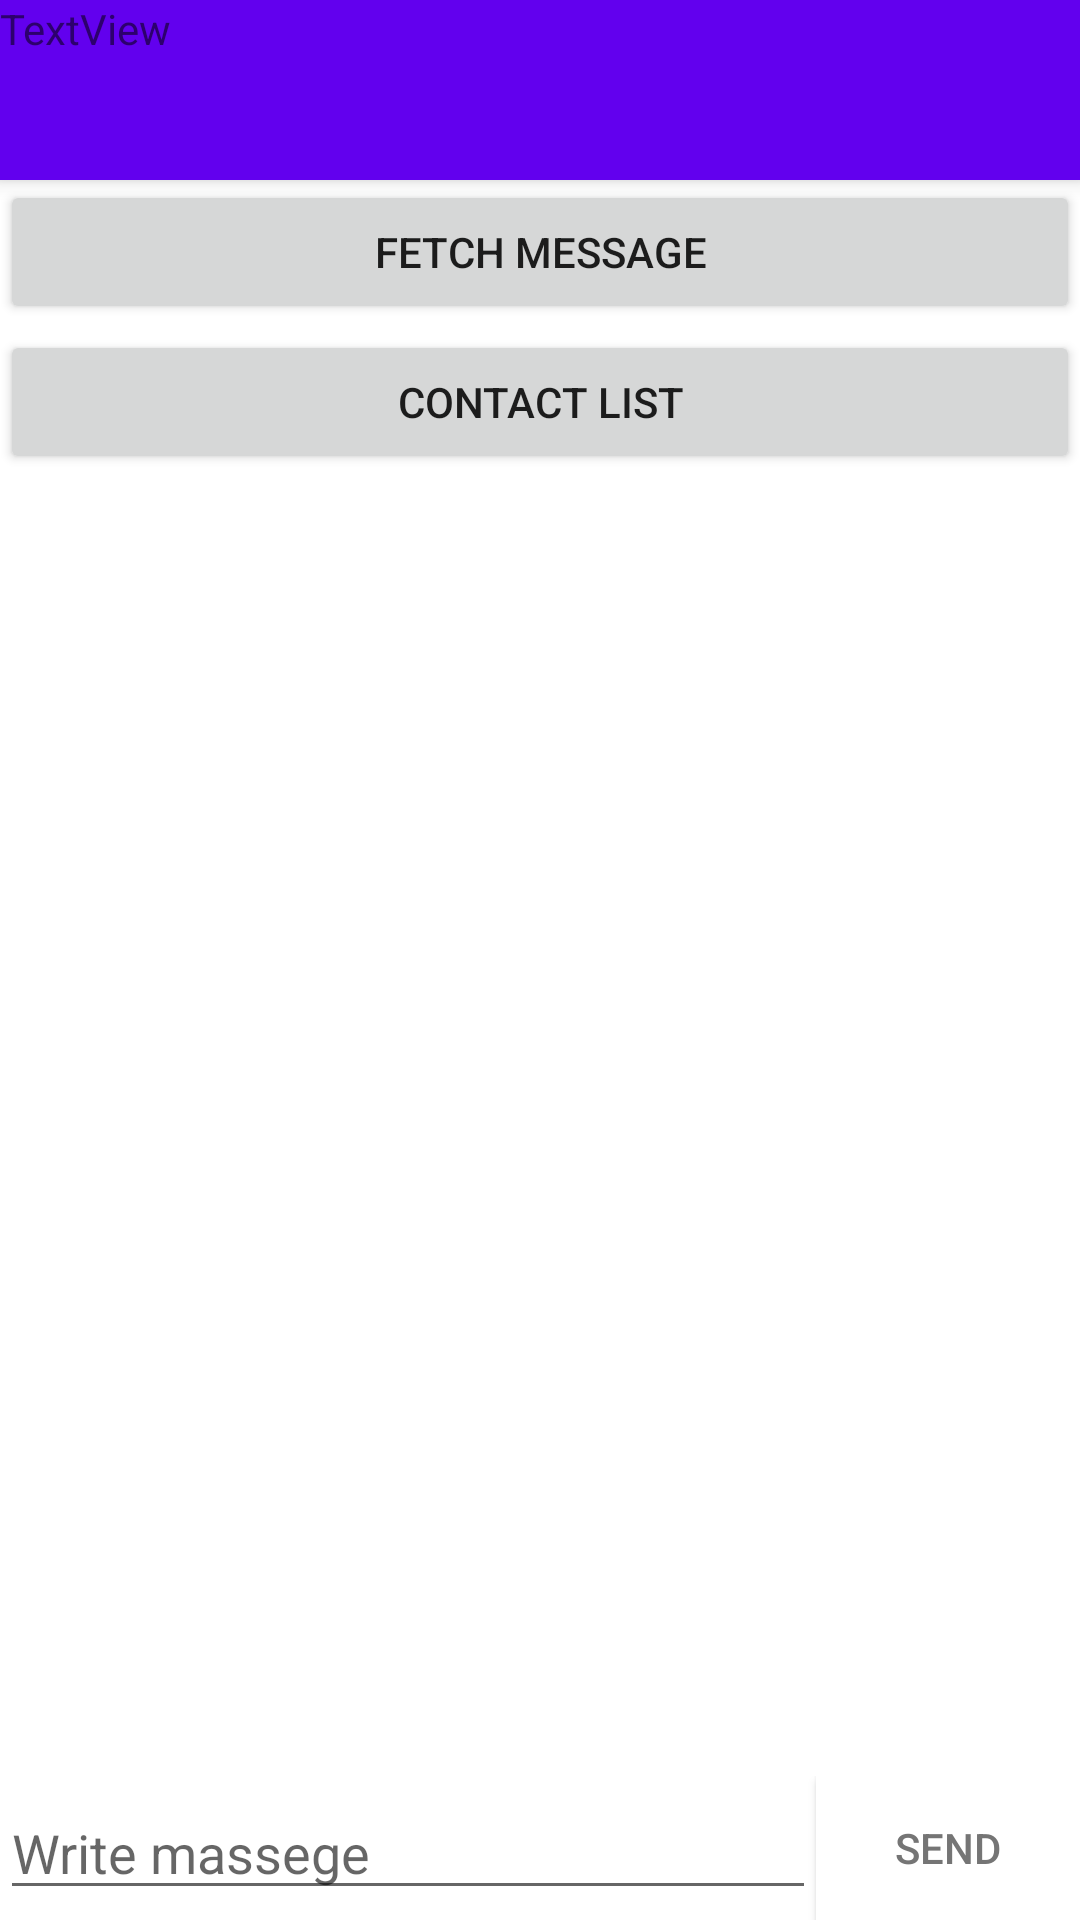

Produce the Android XML layout that renders to this screen, including the resource entries it uses.
<!-- AndroidManifest.xml: application theme Theme.ServerclcomemtyActivity -->
<!-- res/layout/activity_main.xml -->
<?xml version="1.0" encoding="utf-8"?>
<androidx.coordinatorlayout.widget.CoordinatorLayout xmlns:android="http://schemas.android.com/apk/res/android"
    xmlns:app="http://schemas.android.com/apk/res-auto"
    xmlns:tools="http://schemas.android.com/tools"
    android:layout_width="match_parent"
    android:layout_height="match_parent">

    <com.google.android.material.appbar.AppBarLayout
        android:id="@+id/appbar"

        android:layout_width="match_parent"
        android:layout_height="60dp">

        <com.google.android.material.appbar.CollapsingToolbarLayout
            android:id="@+id/Appbarview"
            android:layout_width="match_parent"
            android:layout_height="wrap_content"
            app:contentScrim="?attr/colorPrimary"
            app:layout_scrollFlags="scroll|exitUntilCollapsed"

            app:toolbarId="@+id/toolbar">


            <androidx.appcompat.widget.Toolbar
                android:id="@+id/toolbar"
                android:layout_width="match_parent"
                android:layout_height="?attr/actionBarSize"></androidx.appcompat.widget.Toolbar>

            <TextView
                android:id="@+id/Contact_name_of_user"
                android:layout_width="wrap_content"
                android:layout_height="match_parent"
                android:layout_marginStart="@dimen/activity_horizontal_margin"
                android:text="TextView"
                android:textAlignment="center" />
        </com.google.android.material.appbar.CollapsingToolbarLayout>
    </com.google.android.material.appbar.AppBarLayout>

    <androidx.core.widget.NestedScrollView
        android:id="@+id/nestedScrollView"
        android:layout_width="match_parent"
        android:layout_height="match_parent"
        app:layout_behavior="com.google.android.material.appbar.AppBarLayout$ScrollingViewBehavior">

        <RelativeLayout
            android:layout_width="match_parent"
            android:layout_height="match_parent"
            tools:context=".MainActivity">

            <Button
                android:id="@+id/fetchButton"
                android:layout_width="match_parent"
                android:layout_height="wrap_content"
                android:text="fetch message"
                android:onClick="setContact_list"
                android:theme="@style/Button.White" />

            <ProgressBar
                android:id="@+id/idLoadingPB"
                android:layout_width="wrap_content"
                android:layout_height="wrap_content"
                android:layout_below="@+id/fetchButton"
                android:layout_alignParentStart="true"
                android:layout_alignParentEnd="true"
                android:layout_gravity="center"
                android:layout_marginStart="192dp"
                android:layout_marginEnd="171dp"
                android:visibility="gone"
                tools:visibility="visible" />

            <Button
                android:id="@+id/contact_lit_page_button"
                android:layout_width="match_parent"
                android:layout_height="wrap_content"
                android:layout_alignTop="@+id/idLoadingPB"
                android:layout_marginTop="50dp"
                android:onClick="setContact_list"
                android:text="contact list"
                android:theme="@style/Button.White" />


            <LinearLayout
                android:id="@+id/main_linearLayout"
                android:layout_width="match_parent"
                android:layout_height="match_parent"
                android:layout_below="@+id/fetchButton"
                android:orientation="vertical"
                tools:context=".MainActivity"
                tools:visibility="visible">

                <androidx.core.widget.NestedScrollView
                    android:layout_width="match_parent"
                    android:layout_height="match_parent"
                    app:layout_behavior="@string/appbar_scrolling_view_behavior"
                    tools:context=".ScrollingActivity"
                    tools:ignore="SpeakableTextPresentCheck"
                    tools:showIn="@layout/activity_main">

                    <LinearLayout
                        android:id="@+id/massege_layout"
                        android:layout_width="match_parent"
                        android:layout_height="match_parent"
                        android:orientation="vertical">

                    </LinearLayout>
                </androidx.core.widget.NestedScrollView>
            </LinearLayout>


        </RelativeLayout>

    </androidx.core.widget.NestedScrollView>

    <androidx.constraintlayout.widget.ConstraintLayout

        android:id="@+id/massege_write_and_send_layout"
        android:layout_width="match_parent"
        android:layout_height="wrap_content"
        android:background="@color/cardview_light_background"
        android:overScrollMode="never"
        android:layout_gravity="bottom">


        <Button
            android:id="@+id/send_button"
            android:layout_width="0dp"
            android:layout_weight=".20"
            android:layout_height="48dp"
            android:background="@color/cardview_light_background"
            android:text="Send"
            android:textColor="#757575"
            app:layout_anchorGravity="center"
            app:layout_constraintBottom_toBottomOf="parent"
            app:layout_constraintEnd_toEndOf="parent"
            app:layout_constraintTop_toTopOf="parent" />

        <TextView
            android:id="@+id/Contact_id"
            android:layout_width="wrap_content"
            android:layout_height="wrap_content"
            android:visibility="visible"
            app:layout_constraintStart_toStartOf="parent"
            app:layout_constraintTop_toTopOf="parent" />

        <EditText
            android:id="@+id/write_massege"
            android:layout_width="0dp"
            android:layout_height="match_parent"
            android:layout_weight=".80"
            android:hint="Write massege"
            app:layout_constraintBottom_toBottomOf="parent"
            app:layout_constraintEnd_toStartOf="@+id/send_button"
            app:layout_constraintStart_toStartOf="parent"
            app:layout_constraintTop_toTopOf="parent"
            tools:ignore="TouchTargetSizeCheck" />

    </androidx.constraintlayout.widget.ConstraintLayout>


</androidx.coordinatorlayout.widget.CoordinatorLayout>
<!-- resources referenced by this layout -->
<resources>
  <style name="Button.White" parent="ThemeOverlay.AppCompat">
          <item name="colorAccent">@android:color/holo_green_dark</item>
      </style>
  <style name="Theme.ServerclcomemtyActivity" parent="Theme.MaterialComponents.DayNight.DarkActionBar">
          
          <item name="colorPrimary">@color/purple_500</item>
          <item name="colorPrimaryVariant">@color/purple_700</item>
          <item name="colorOnPrimary">@color/white</item>
          
          <item name="colorSecondary">@color/teal_200</item>
          <item name="colorSecondaryVariant">@color/teal_700</item>
          <item name="colorOnSecondary">@color/black</item>
          
          <item name="android:statusBarColor" tools:targetApi="l">?attr/colorPrimaryVariant</item>
          
      </style>
  <color name="purple_500">#FF6200EE</color>
  <color name="purple_700">#FF3700B3</color>
  <color name="white">#FFFFFFFF</color>
  <color name="teal_200">#FF03DAC5</color>
  <color name="teal_700">#FF018786</color>
  <color name="black">#FF000000</color>
</resources>
